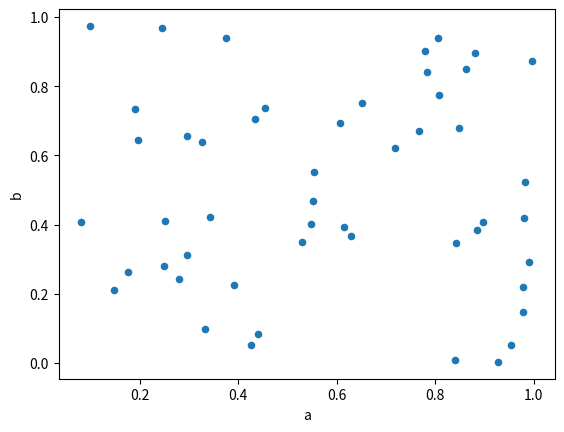

Recreate this plot in Python.
import pandas as pd

import numpy as np

import matplotlib.pyplot as plt


df =pd.DataFrame(np.random.rand(50, 4), columns=['a', 'b', 'c', 'd'])

print(df.head()) # Print the first 5 rows of the DataFrame

df.plot(kind='scatter',x='a', y='b')

plt.show() # Displays the plot
